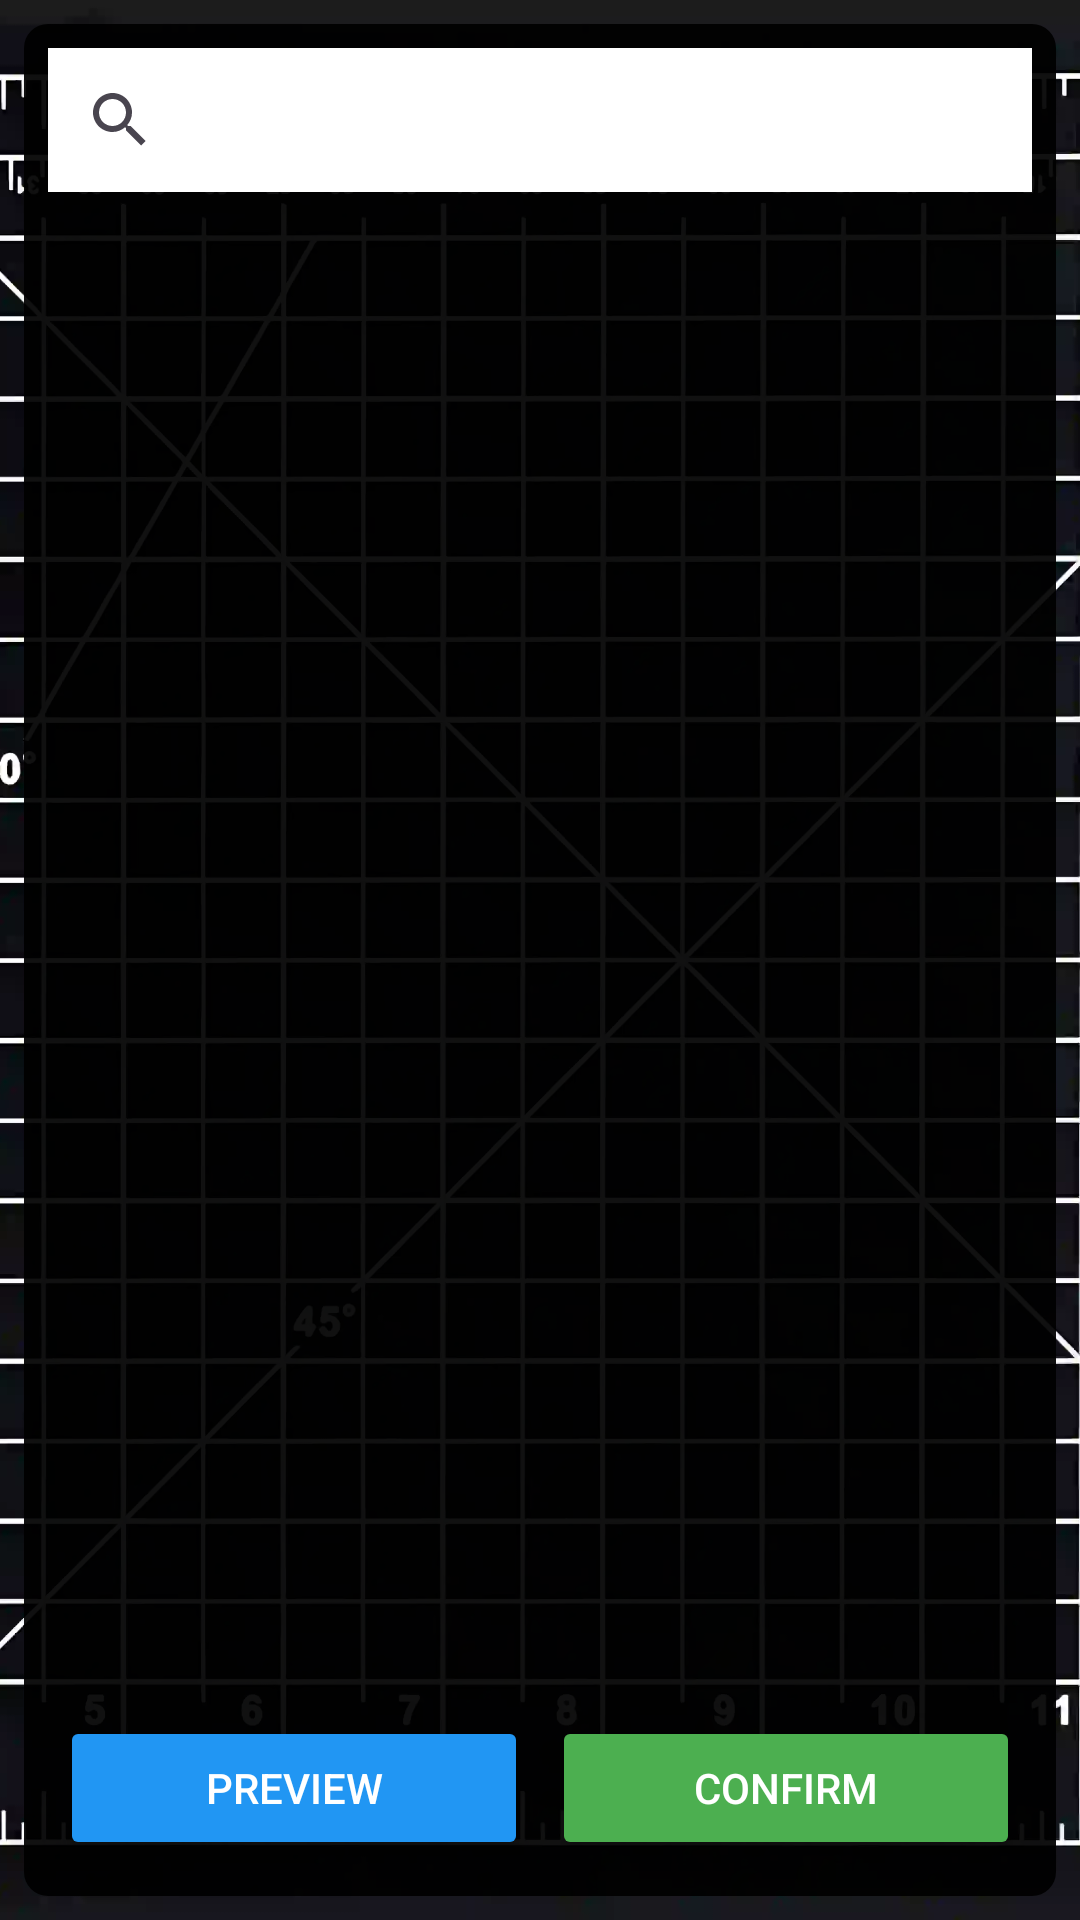

Android layout source for this screen:
<!-- AndroidManifest.xml: application theme Theme.CourseRegApp -->
<!-- res/layout/activity_reg_course.xml -->
<?xml version="1.0" encoding="utf-8"?>
<RelativeLayout xmlns:android="http://schemas.android.com/apk/res/android"
    xmlns:app="http://schemas.android.com/apk/res-auto"
    xmlns:tools="http://schemas.android.com/tools"
    android:id="@+id/main"
    android:layout_width="match_parent"
    android:layout_height="match_parent"
    tools:context=".CourseFindActivity">

    <ImageView
        android:layout_width="wrap_content"
        android:layout_height="wrap_content"
        android:scaleType="centerCrop"
        android:src="@drawable/appbg" />
    <LinearLayout
        android:layout_width="match_parent"
        android:layout_height="match_parent"
        android:layout_margin="8dp"
        android:background="@drawable/vertical_layout_bg"
        android:orientation="vertical"
        android:padding="8dp">

        <androidx.appcompat.widget.SearchView
            android:id="@+id/regSearchView"
            android:layout_width="match_parent"
            android:layout_height="wrap_content"
            android:background="@color/white"/>

        <ScrollView
            android:layout_width="match_parent"
            android:layout_height="match_parent"
            android:layout_weight="1">

            <LinearLayout
                android:layout_width="match_parent"
                android:layout_height="wrap_content"
                android:orientation="vertical">

                <androidx.recyclerview.widget.RecyclerView
                    android:id="@+id/RegCourseItem"
                    android:layout_width="match_parent"
                    android:layout_height="match_parent" />
            </LinearLayout>
        </ScrollView>

        <LinearLayout
            android:layout_width="match_parent"
            android:layout_height="wrap_content"
            android:orientation="horizontal">

            <Button
                android:id="@+id/button_preview_schedule"
                android:layout_width="match_parent"
                android:layout_height="wrap_content"
                android:layout_margin="4dp"
                android:layout_marginBottom="8dp"
                android:layout_weight="1"
                android:backgroundTint="@color/blue"
                android:text="@string/preview_button" />

            <Button
                android:id="@+id/button_confirm"
                android:layout_width="match_parent"
                android:layout_height="wrap_content"
                android:layout_margin="4dp"
                android:layout_weight="1"
                android:backgroundTint="@color/green"
                android:text="@string/Confirm_button" />
        </LinearLayout>

        
    </LinearLayout>
</RelativeLayout>
<!-- resources referenced by this layout -->
<resources>
  <color name="blue">#2196F3</color>
  <color name="green">#4CAF50</color>
  <color name="white">#FFFFFFFF</color>
  <!-- drawable appbg: webp bitmap (drawable, 72774 bytes) -->
  <!-- drawable vertical_layout_bg (drawable) -->
  <?xml version="1.0" encoding="utf-8"?>
  <shape xmlns:android="http://schemas.android.com/apk/res/android"
      android:shape="rectangle">
      <solid android:color="#EE000000"/>
      <corners android:radius="8dp"/>
  </shape>
  <string name="Confirm_button">Confirm</string>
  <string name="preview_button">Preview</string>
  <style name="Theme.CourseRegApp" parent="Base.Theme.CourseRegApp" />
  <style name="Base.Theme.CourseRegApp" parent="Theme.Material3.DayNight.NoActionBar">
          
          
          <item name="android:textColor">@color/text_color</item>
      </style>
  <color name="text_color">#FFFFFF</color>
</resources>
